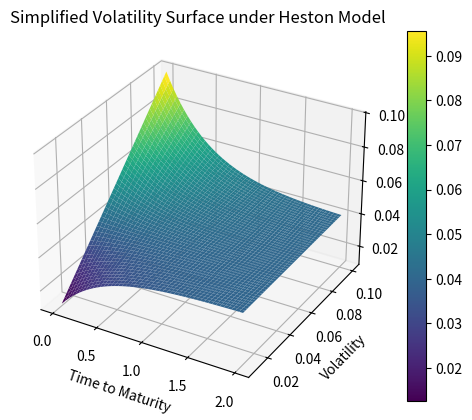

Write the Python code that produced this figure.
import numpy as np
import matplotlib.pyplot as plt
from mpl_toolkits.mplot3d import Axes3D

# Heston模型参数
v0, kappa, theta, sigma, rho = [3.994e-02, 2.070e+00, 3.998e-02, 1.004e-01, -7.003e-01]

# 时间和波动率的网格
T = np.linspace(0.01, 2, 50) # 时间从0.01到2年
V = np.linspace(0.01, 0.1, 50) # 波动率从0.01到0.1

T, V = np.meshgrid(T, V)

# 使用Heston模型中的波动率动态方程计算波动率的变化
# 这里我们使用一个简化的形式来模拟波动率的变化，而不是完整的Heston模型
Z = theta + (V - theta) * np.exp(-kappa * T)

# 绘图
fig = plt.figure()
ax = fig.add_subplot(111, projection='3d')

surf = ax.plot_surface(T, V, Z, cmap='viridis', edgecolor='none')
ax.set_xlabel('Time to Maturity')
ax.set_ylabel('Volatility')
ax.set_zlabel('Price')
ax.set_title('Simplified Volatility Surface under Heston Model')

plt.colorbar(surf)
plt.show()

"""
后续可以计算隐含波动率通过价格计算.
"""

